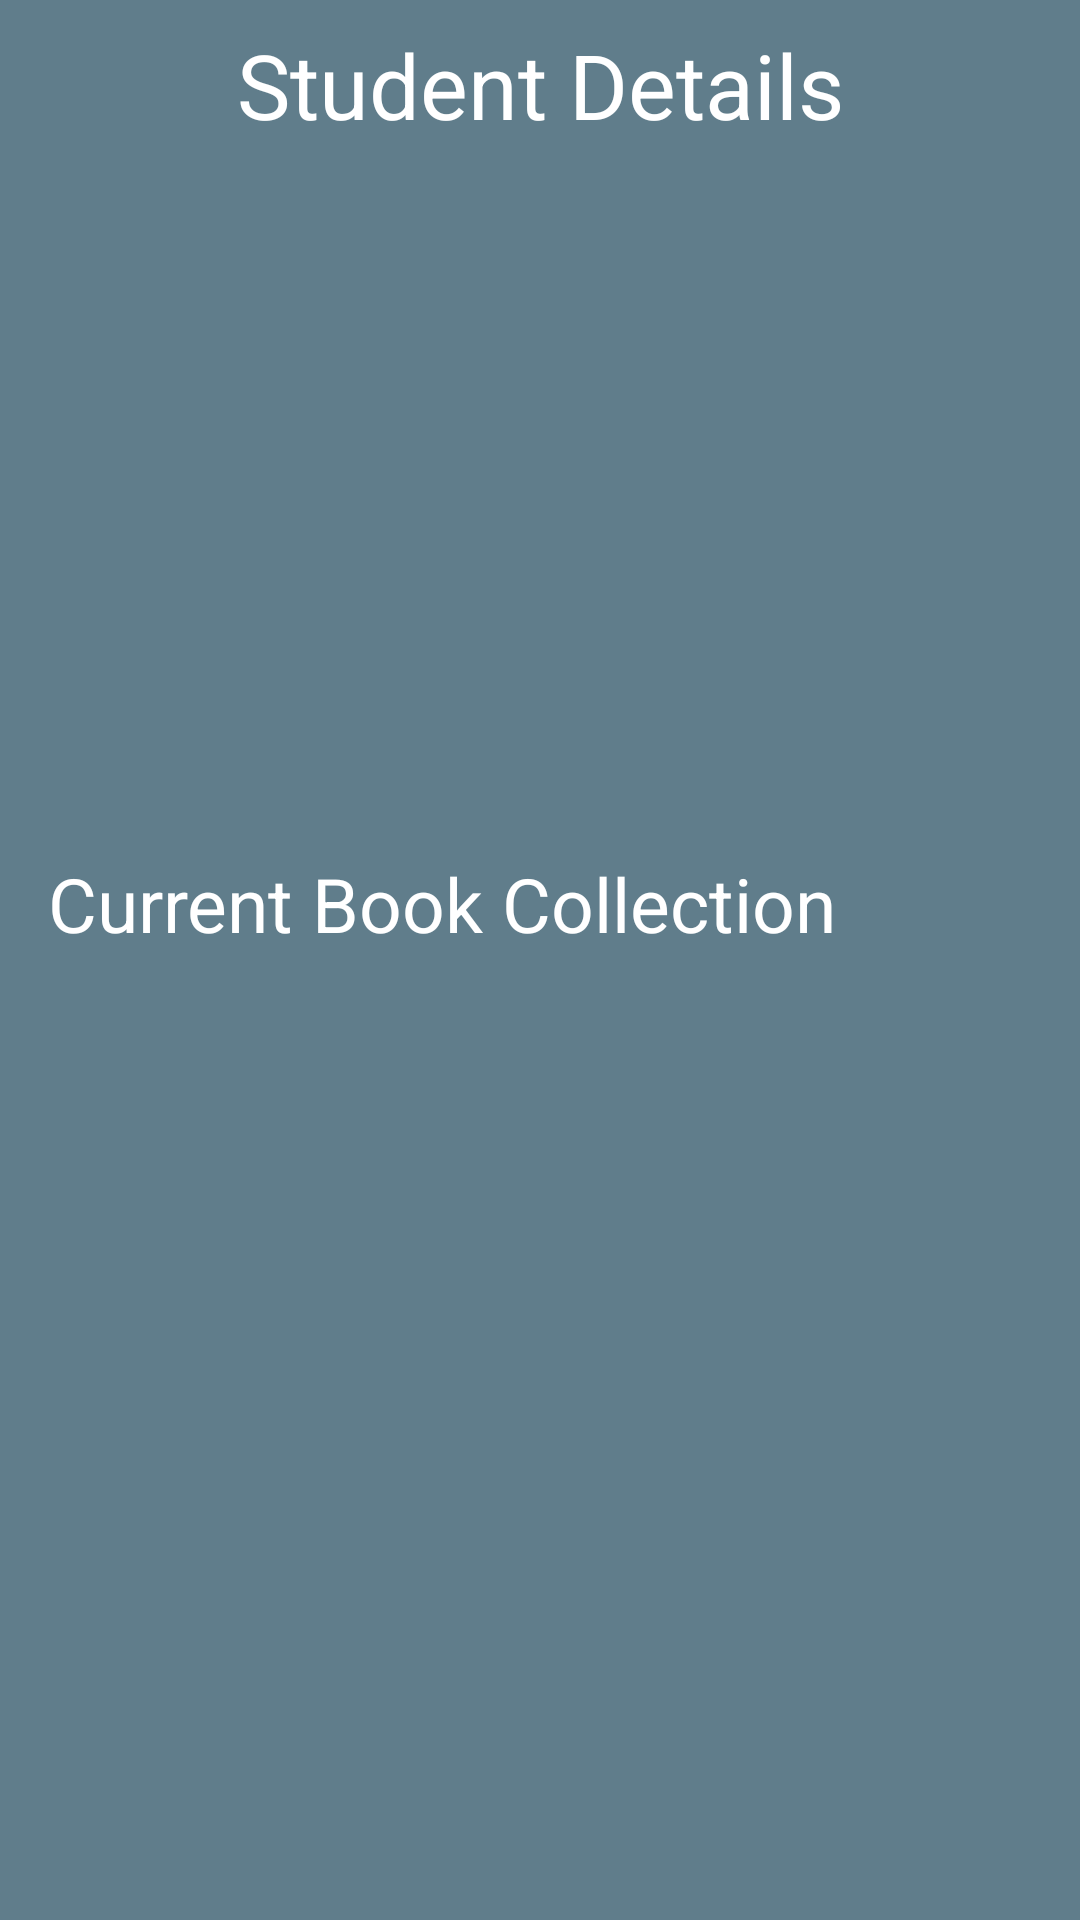

This screen was rendered from an Android layout file. Write that file and the resources it references.
<!-- AndroidManifest.xml: application theme Theme.BookHouseAdmin -->
<!-- res/layout/activity_student_details.xml -->
<?xml version="1.0" encoding="utf-8"?>
<androidx.constraintlayout.widget.ConstraintLayout xmlns:android="http://schemas.android.com/apk/res/android"
    xmlns:app="http://schemas.android.com/apk/res-auto"
    xmlns:tools="http://schemas.android.com/tools"
    android:layout_width="match_parent"
    android:layout_height="match_parent"
    android:background="#607D8B"
    tools:context=".StudentDetails">

    <TextView
        android:id="@+id/textView8"
        android:layout_width="wrap_content"
        android:layout_height="wrap_content"
        android:layout_marginTop="8dp"
        android:text="@string/sd"
        android:textColor="@color/white"
        android:textSize="30sp"
        app:layout_constraintEnd_toEndOf="parent"
        app:layout_constraintStart_toStartOf="parent"
        app:layout_constraintTop_toTopOf="parent" />

    <TextView
        android:id="@+id/studentnamedetails"
        android:layout_width="0dp"
        android:layout_height="wrap_content"
        android:layout_marginStart="16dp"
        android:layout_marginTop="8dp"
        android:layout_marginEnd="16dp"
        android:padding="10dp"
        android:textColor="@color/white"
        android:textSize="20sp"
        app:layout_constraintEnd_toEndOf="parent"
        app:layout_constraintStart_toStartOf="parent"
        app:layout_constraintTop_toBottomOf="@+id/textView8" />

    <TextView
        android:id="@+id/studentdepartment"
        android:layout_width="0dp"
        android:layout_height="wrap_content"
        android:layout_marginTop="8dp"
        android:padding="10dp"
        android:textColor="@color/white"
        android:textSize="20sp"
        app:layout_constraintEnd_toEndOf="@+id/studentnamedetails"
        app:layout_constraintStart_toStartOf="@+id/studentnamedetails"
        app:layout_constraintTop_toBottomOf="@+id/studentnamedetails" />

    <TextView
        android:id="@+id/studentregistraion"
        android:layout_width="0dp"
        android:layout_height="wrap_content"
        android:layout_marginTop="8dp"
        android:padding="10dp"
        android:textColor="@color/white"
        android:textSize="20sp"
        app:layout_constraintEnd_toEndOf="@+id/studentdepartment"
        app:layout_constraintStart_toStartOf="@+id/studentdepartment"
        app:layout_constraintTop_toBottomOf="@+id/studentdepartment" />

    <TextView
        android:id="@+id/studentphonenumber"
        android:layout_width="0dp"
        android:layout_height="wrap_content"
        android:layout_marginTop="8dp"
        android:padding="10dp"
        android:textColor="@color/white"
        android:textSize="20sp"
        app:layout_constraintEnd_toEndOf="@+id/studentregistraion"
        app:layout_constraintStart_toStartOf="@+id/studentregistraion"
        app:layout_constraintTop_toBottomOf="@+id/studentregistraion" />

    <TextView
        android:id="@+id/textView15"
        android:layout_width="wrap_content"
        android:layout_height="wrap_content"
        android:layout_marginTop="16dp"
        android:text="@string/curbook"
        android:textColor="@color/white"
        android:textSize="25sp"
        app:layout_constraintStart_toStartOf="@+id/studentphonenumber"
        app:layout_constraintTop_toBottomOf="@+id/studentphonenumber" />

    <androidx.recyclerview.widget.RecyclerView
        android:id="@+id/rec"
        android:layout_width="match_parent"
        android:layout_height="0dp"
        android:layout_marginStart="8dp"
        android:layout_marginTop="8dp"
        android:layout_marginEnd="8dp"
        android:layout_marginBottom="8dp"
        app:layout_constraintBottom_toBottomOf="parent"
        app:layout_constraintEnd_toEndOf="parent"
        app:layout_constraintStart_toStartOf="parent"
        app:layout_constraintTop_toBottomOf="@+id/textView15" />
</androidx.constraintlayout.widget.ConstraintLayout>
<!-- resources referenced by this layout -->
<resources>
  <color name="white">#FFFFFFFF</color>
  <string name="curbook">Current Book Collection</string>
  <string name="sd">Student Details</string>
  <style name="Theme.BookHouseAdmin" parent="Theme.AppCompat.Light.NoActionBar">
          
          <item name="colorPrimary">#9E9E9E</item>
          <item name="colorPrimaryVariant">#616161</item>
          <item name="colorOnPrimary">@color/white</item>
          
          <item name="colorSecondary">@color/teal_200</item>
          <item name="colorSecondaryVariant">@color/teal_700</item>
          <item name="colorOnSecondary">@color/black</item>
          
          <item name="android:statusBarColor" tools:targetApi="l">?attr/colorPrimaryVariant</item>
          
      </style>
  <color name="teal_200">#FF03DAC5</color>
  <color name="teal_700">#FF018786</color>
  <color name="black">#FF000000</color>
</resources>
